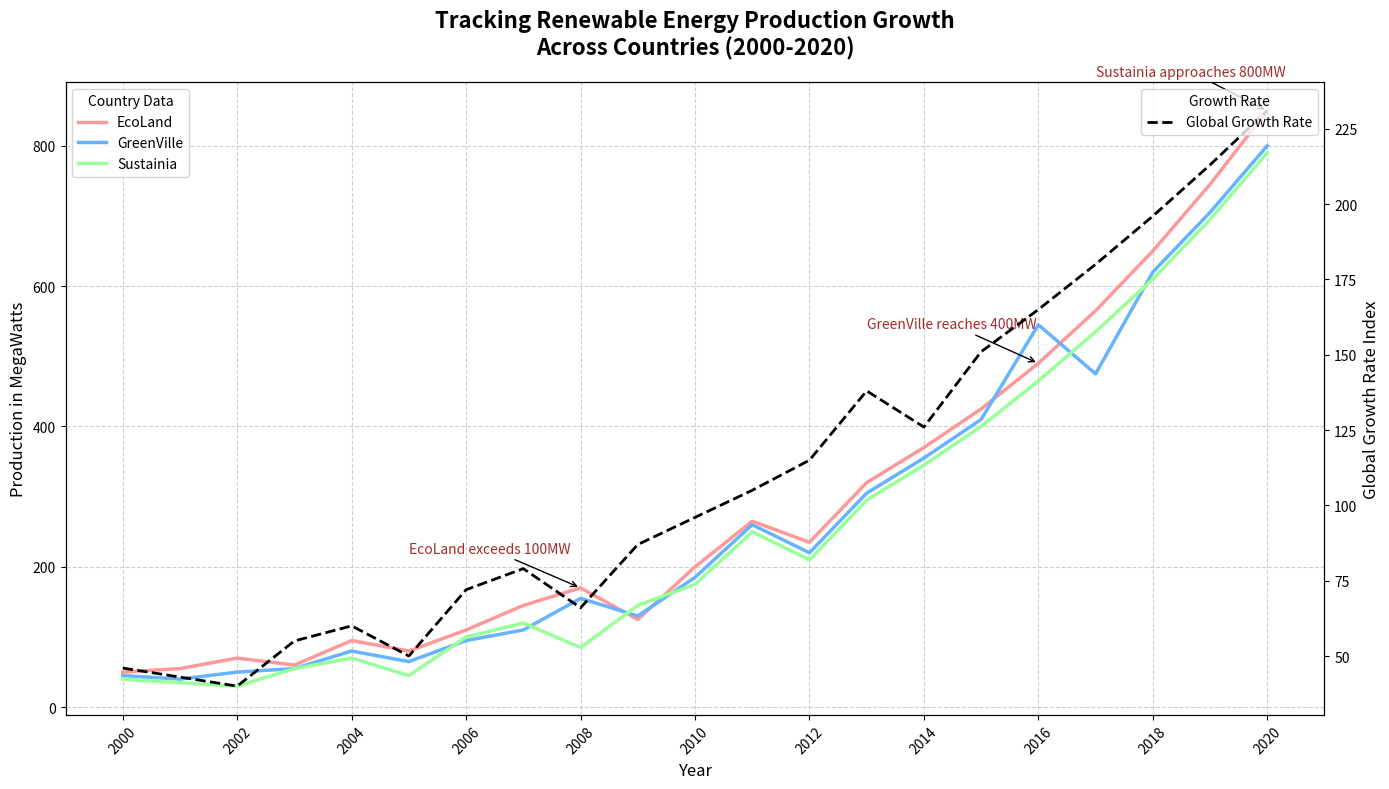

Python code for this plot:
import matplotlib.pyplot as plt
import numpy as np

years = np.arange(2000, 2021)

country_data = {
    'EcoLand': [50, 55, 70, 60, 95, 80, 110, 145, 170, 125, 200, 265, 235, 320, 370, 425, 490, 565, 650, 745, 850],
    'GreenVille': [45, 40, 50, 55, 80, 65, 95, 110, 155, 130, 185, 260, 220, 305, 355, 410, 545, 475, 620, 705, 800],
    'Sustainia': [40, 35, 30, 55, 70, 45, 100, 120, 85, 145, 175, 250, 210, 295, 345, 400, 465, 535, 610, 695, 790]
}

global_growth_rate = np.array([46, 43, 40, 55, 60, 50, 72, 79, 66, 87, 96, 105, 115, 138, 126, 151, 165, 180, 196, 213, 231])

fig, ax1 = plt.subplots(figsize=(14, 8))

colors = ['#ff9999', '#66b3ff', '#99ff99']

for country, color in zip(country_data.keys(), colors):
    ax1.plot(years, country_data[country], color=color, linewidth=2.5, label=country)

ax2 = ax1.twinx()
ax2.plot(years, global_growth_rate, color='black', linestyle='--', linewidth=2, label='Global Growth Rate')

ax1.set_title("Tracking Renewable Energy Production Growth\nAcross Countries (2000-2020)", fontsize=16, fontweight='bold', pad=20)
ax1.set_xlabel('Year', fontsize=12)
ax1.set_ylabel('Production in MegaWatts', fontsize=12)
ax2.set_ylabel('Global Growth Rate Index', fontsize=12, color='black')

ax1.set_xticks(np.arange(2000, 2021, 2))
ax1.set_xticklabels(np.arange(2000, 2021, 2), fontsize=10, rotation=45)

ax1.legend(loc='upper left', fontsize=10, title='Country Data')
ax2.legend(loc='upper right', fontsize=10, title='Growth Rate')

ax1.grid(True, linestyle='--', which='both', axis='both', alpha=0.6)

milestones = {
    2008: 'EcoLand exceeds 100MW',
    2016: 'GreenVille reaches 400MW',
    2020: 'Sustainia approaches 800MW'
}

for year, text in milestones.items():
    ax1.annotate(text, 
                xy=(year, country_data['EcoLand'][year-2000]), 
                xytext=(year-3, country_data['EcoLand'][year-2000]+50),
                arrowprops=dict(facecolor='black', arrowstyle='->'),
                fontsize=10, color='brown')

plt.tight_layout()
plt.show()
